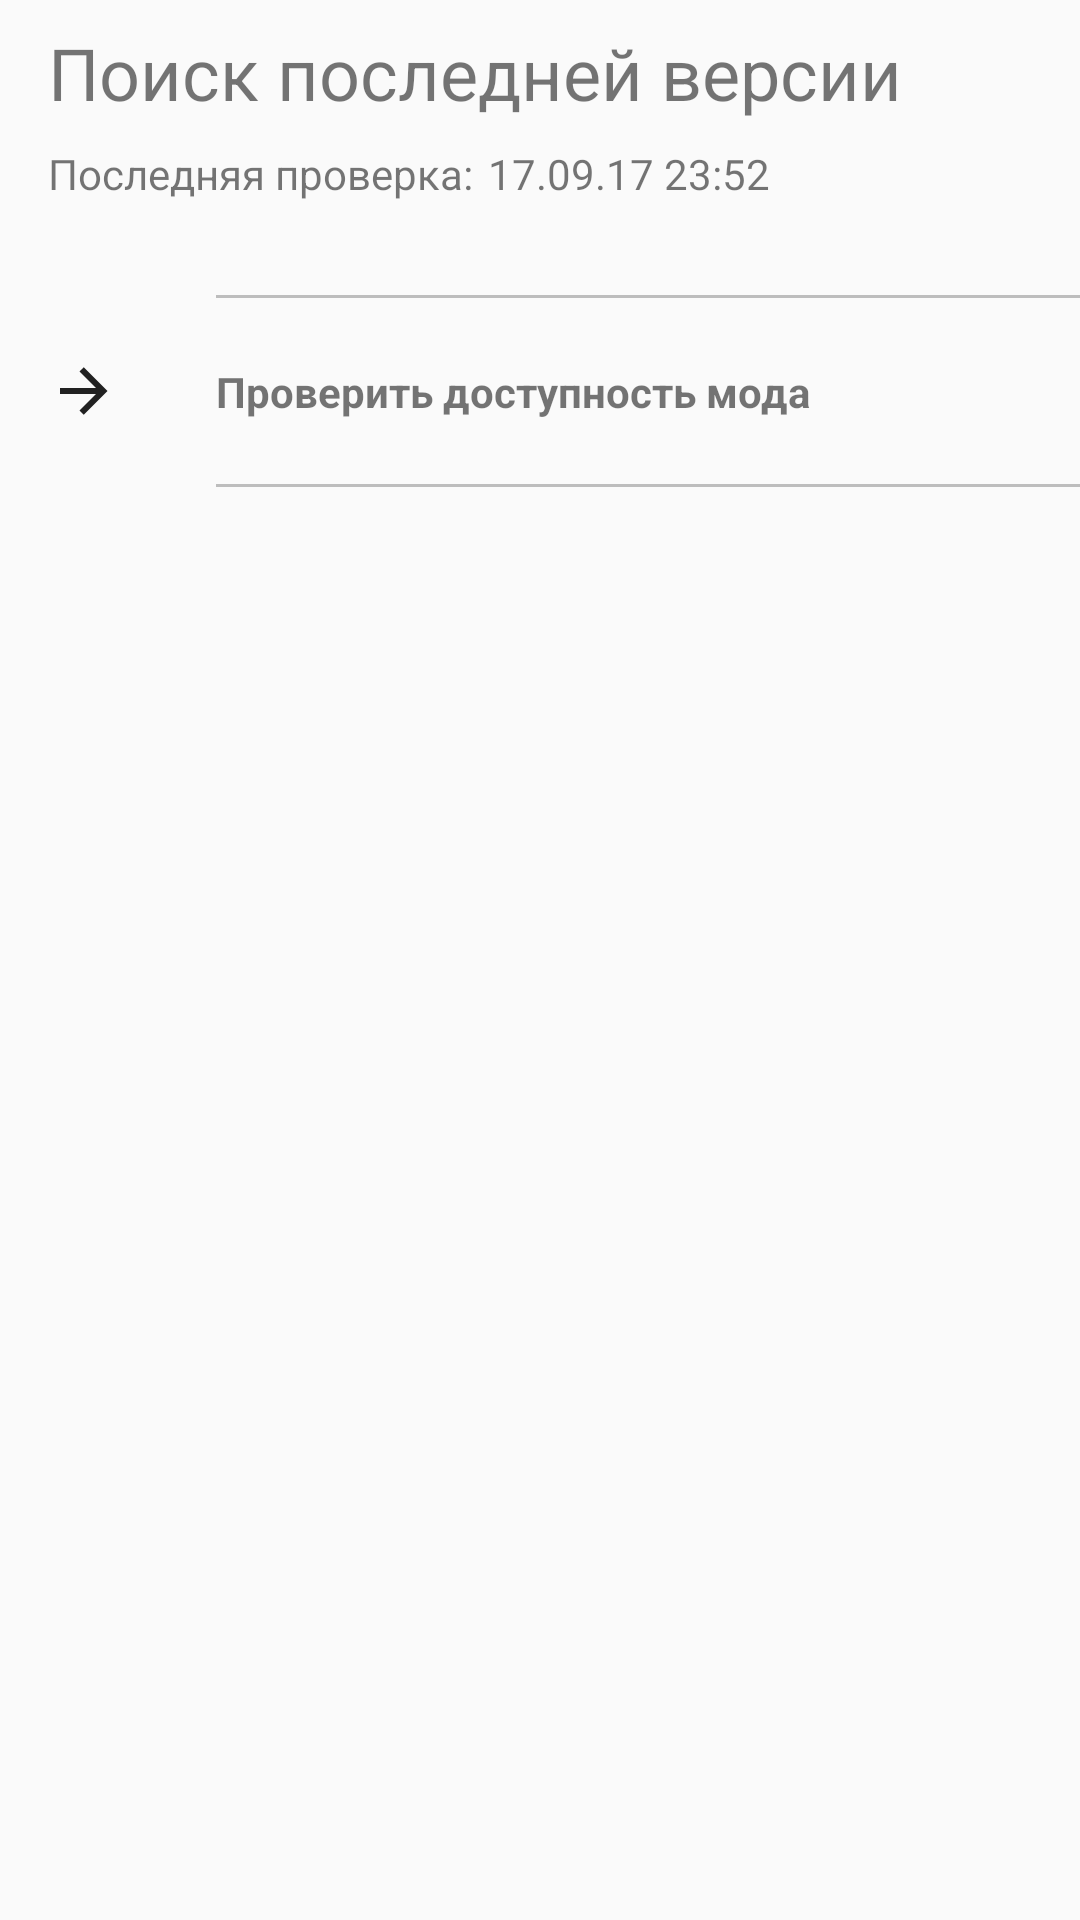

The Android layout XML behind this screen, and the referenced resources:
<!-- AndroidManifest.xml: application theme AppTheme -->
<!-- res/layout/fragment_search_mod.xml -->
<?xml version="1.0" encoding="utf-8"?>
<android.support.constraint.ConstraintLayout
    xmlns:android="http://schemas.android.com/apk/res/android"
    xmlns:app="http://schemas.android.com/apk/res-auto"
    xmlns:tools="http://schemas.android.com/tools"
    android:layout_width="match_parent"
    android:layout_height="match_parent">

    <TextView
        android:id="@+id/textView"
        android:layout_width="wrap_content"
        android:layout_height="wrap_content"
        android:layout_marginLeft="16dp"
        android:layout_marginTop="8dp"
        android:text="@string/searching_for_last_version"
        android:textSize="24sp"
        android:textStyle="normal"
        app:layout_constraintLeft_toLeftOf="parent"
        app:layout_constraintTop_toTopOf="parent"
        android:layout_marginStart="16dp" />

    <TextView
        android:id="@+id/textView8"
        android:layout_width="wrap_content"
        android:layout_height="wrap_content"
        android:layout_marginTop="8dp"
        android:text="@string/last_checked"
        app:layout_constraintStart_toStartOf="@+id/textView"
        app:layout_constraintTop_toBottomOf="@+id/progressBar" />

    <TextView
        android:id="@+id/last_checked_date"
        android:layout_width="wrap_content"
        android:layout_height="wrap_content"
        android:layout_marginLeft="5dp"
        android:text="17.09.17 23:52"
        app:layout_constraintLeft_toRightOf="@+id/textView8"
        app:layout_constraintTop_toTopOf="@+id/textView8"
        android:layout_marginStart="5dp" />

    <ProgressBar
        android:id="@+id/progressBar"
        style="?android:attr/progressBarStyleHorizontal"
        android:layout_width="0dp"
        android:layout_height="wrap_content"
        android:indeterminate="true"
        android:visibility="gone"
        app:layout_constraintHorizontal_bias="0.0"
        app:layout_constraintLeft_toLeftOf="@+id/textView"
        app:layout_constraintRight_toRightOf="parent"
        app:layout_constraintTop_toBottomOf="@+id/textView" />

    <FrameLayout
        android:id="@+id/action_button"
        android:layout_width="0dp"
        android:layout_height="wrap_content"
        android:layout_marginLeft="0dp"
        android:layout_marginRight="0dp"
        android:layout_marginTop="31dp"
        app:layout_constraintLeft_toLeftOf="parent"
        app:layout_constraintRight_toRightOf="parent"
        app:layout_constraintTop_toBottomOf="@+id/textView8"
        app:layout_constraintHorizontal_bias="0.0"
        android:clickable="true"
        android:background="?android:attr/selectableItemBackground">
        <include
            layout="@layout/action_button" />
    </FrameLayout>

</android.support.constraint.ConstraintLayout>
<!-- res/layout/action_button.xml (included above) -->
<?xml version="1.0" encoding="utf-8"?>
<android.support.constraint.ConstraintLayout xmlns:android="http://schemas.android.com/apk/res/android"
    xmlns:app="http://schemas.android.com/apk/res-auto"
    xmlns:tools="http://schemas.android.com/tools"
    android:layout_width="match_parent"
    android:layout_height="64dp">

    <View
        android:id="@+id/view"
        android:layout_width="0dp"
        android:layout_height="1dp"
        android:layout_marginLeft="0dp"
        android:layout_marginRight="0dp"
        android:layout_marginTop="0dp"
        android:background="@color/dividerColor"
        android:clickable="false"
        app:layout_constraintHorizontal_bias="0.0"
        app:layout_constraintLeft_toLeftOf="@+id/action_button_text"
        app:layout_constraintRight_toRightOf="parent"
        app:layout_constraintTop_toTopOf="parent" />

    <ImageView
        android:id="@+id/action_button_image"
        android:layout_width="wrap_content"
        android:layout_height="wrap_content"
        android:layout_gravity="center"
        android:layout_marginBottom="8dp"
        android:layout_marginLeft="16dp"
        android:layout_marginTop="8dp"
        android:layout_weight="0.1"
        android:clickable="false"
        android:contentDescription="@string/icon"
        app:layout_constraintBottom_toBottomOf="parent"
        app:layout_constraintLeft_toLeftOf="parent"
        app:layout_constraintTop_toTopOf="parent"
        app:srcCompat="@drawable/arrow_right" />

    <TextView
        android:id="@+id/action_button_text"
        android:layout_width="wrap_content"
        android:layout_height="wrap_content"
        android:layout_marginLeft="32dp"
        android:layout_marginStart="32dp"
        android:clickable="false"
        android:text="@string/check_for_update"
        android:textStyle="bold"
        app:layout_constraintBottom_toBottomOf="@+id/action_button_image"
        app:layout_constraintLeft_toRightOf="@+id/action_button_image"
        app:layout_constraintTop_toTopOf="@+id/action_button_image" />

    <View
        android:layout_width="0dp"
        android:layout_height="1dp"
        android:layout_marginBottom="0dp"
        android:layout_marginLeft="0dp"
        android:layout_marginRight="0dp"
        android:background="@color/dividerColor"
        android:clickable="false"
        app:layout_constraintBottom_toBottomOf="parent"
        app:layout_constraintHorizontal_bias="0.0"
        app:layout_constraintLeft_toLeftOf="@+id/action_button_text"
        app:layout_constraintRight_toRightOf="parent" />

</android.support.constraint.ConstraintLayout>
<!-- resources referenced by this layout -->
<resources>
  <color name="dividerColor">#bdbdbd</color>
  <!-- drawable arrow_right (drawable) -->
  <vector xmlns:android="http://schemas.android.com/apk/res/android"
      android:height="24dp"
      android:width="24dp"
      android:viewportWidth="24"
      android:viewportHeight="24">
      <path android:fillColor="@color/textColor" android:pathData="M4,11V13H16L10.5,18.5L11.92,19.92L19.84,12L11.92,4.08L10.5,5.5L16,11H4Z" />
  </vector>
  <string name="check_for_update">Проверить доступность мода</string>
  <string name="icon">icon</string>
  <string name="last_checked">Последняя проверка:</string>
  <string name="searching_for_last_version">Поиск последней версии</string>
  <style name="AppTheme" parent="Theme.AppCompat.Light">
          
          <item name="colorPrimary">@color/colorPrimary</item>
          <item name="colorPrimaryDark">@color/colorPrimaryDark</item>
          <item name="colorAccent">@color/colorAccent</item>
          <item name="actionBarStyle">@style/MyActionBar</item>
      </style>
  <color name="textColor">#212121</color>
  <color name="colorPrimary">#ffffff</color>
  <color name="colorPrimaryDark">#bdbdbd</color>
  <color name="colorAccent">#448aff</color>
  <style name="MyActionBar" parent="@style/Widget.AppCompat.Light.ActionBar.Solid.Inverse">
          
          <item name="background">@color/white</item>
          <item name="titleTextStyle">@style/ActionBar.Text</item>
      </style>
  <color name="white">#ffffff</color>
  <style name="ActionBar.Text" parent="@style/TextAppearance.AppCompat.Widget.ActionBar.Title">
          <item name="android:textColor">@color/colorAccent</item>
      </style>
</resources>
